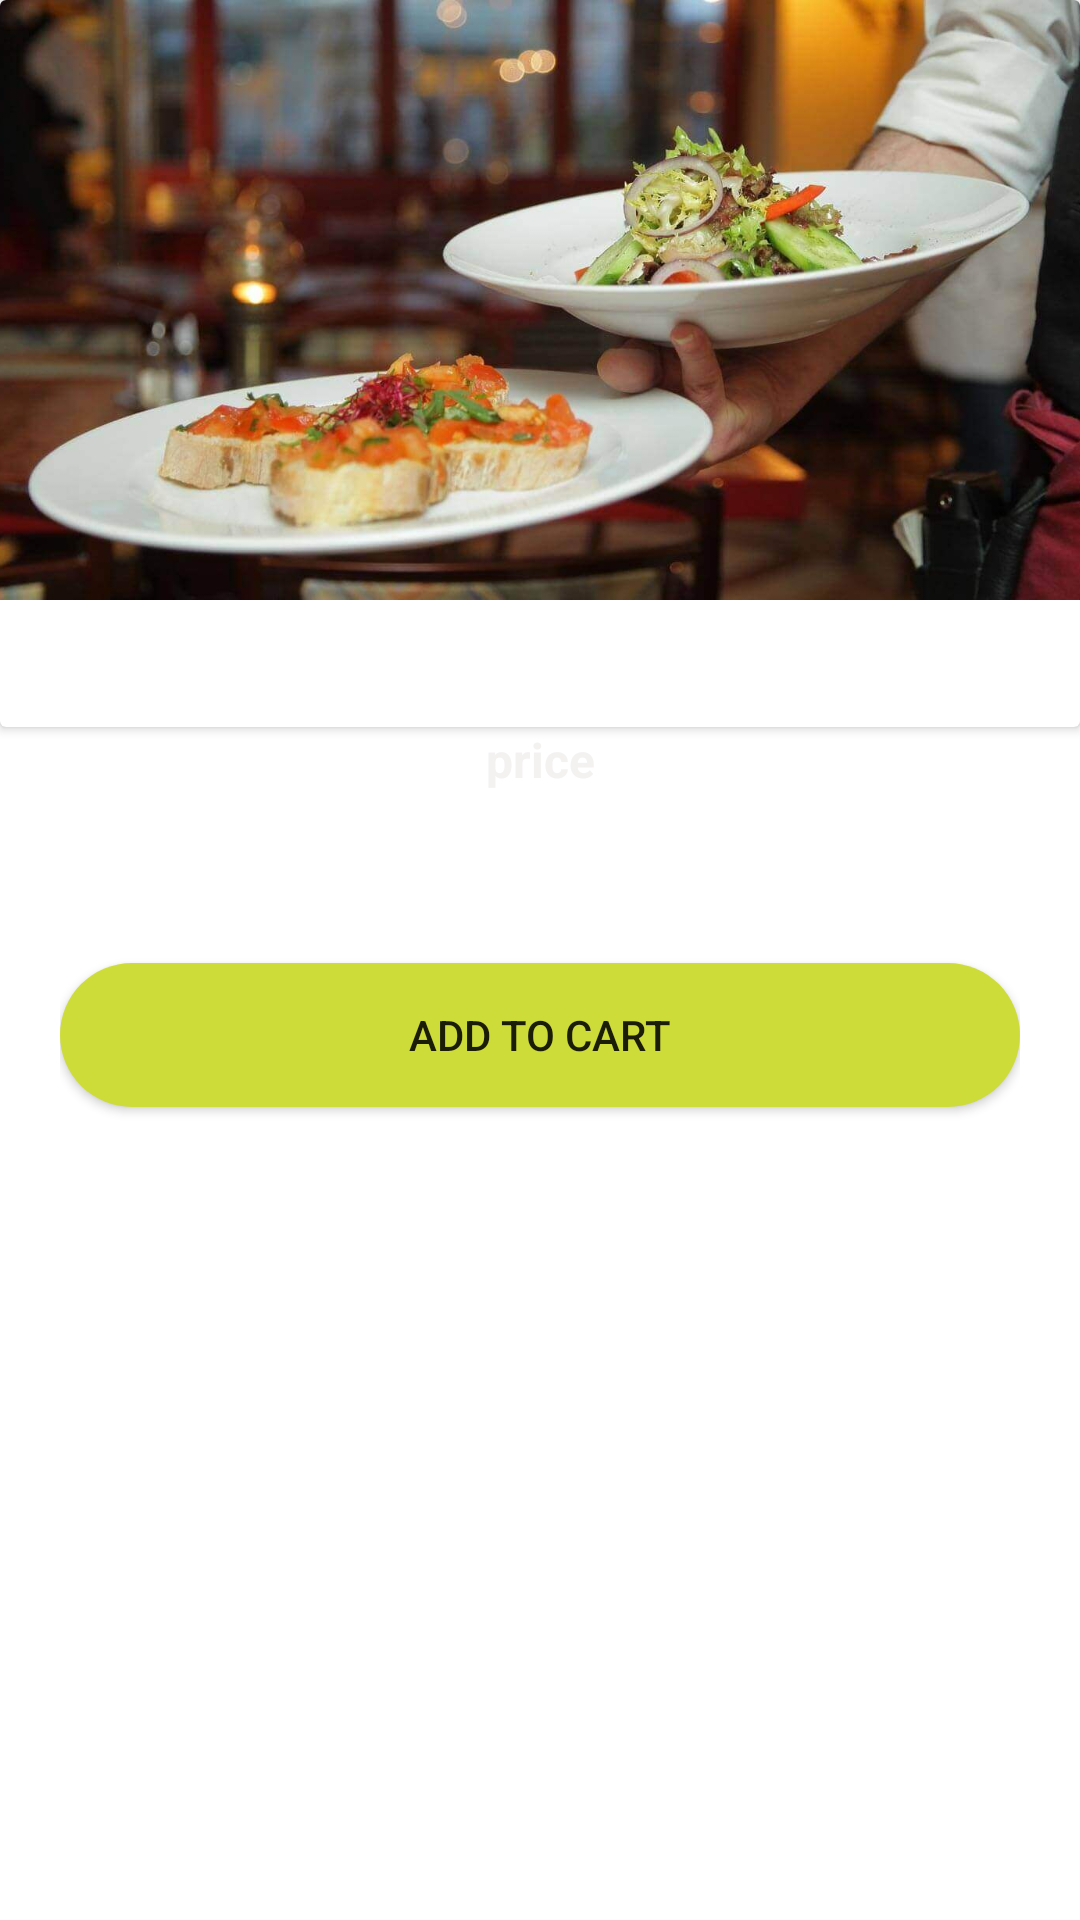

Here is an Android app screen rendered from its layout file. Give the layout XML and the strings, colors and styles it references.
<!-- AndroidManifest.xml: application theme Theme.FoodiesCorner -->
<!-- res/layout/activity_product_details.xml -->
<?xml version="1.0" encoding="utf-8"?>
<LinearLayout xmlns:android="http://schemas.android.com/apk/res/android"
    xmlns:app="http://schemas.android.com/apk/res-auto"
    xmlns:tools="http://schemas.android.com/tools"
    android:layout_width="match_parent"
    android:layout_height="match_parent"
    android:orientation="vertical"
    android:visibility="visible"
    tools:context=".product_details">

    <androidx.cardview.widget.CardView
        android:layout_width="match_parent"
        android:layout_height="wrap_content">

        <LinearLayout
            android:layout_width="match_parent"
            android:layout_height="match_parent"
            android:orientation="vertical">

            <ImageView
                android:id="@+id/detail_image"
                android:layout_width="match_parent"
                android:layout_height="200dp"
                android:scaleType="centerCrop"
                app:srcCompat="@drawable/banner" />

            <TextView
                android:id="@+id/food_name"
                android:layout_width="match_parent"
                android:layout_height="match_parent"
                android:fontFamily="@font/cutive"
                android:gravity="center"
                android:padding="5dp"
                android:textAppearance="@style/TextAppearance.AppCompat.Body1"
                android:textColor="#D495DF"
                android:textSize="24sp"
                android:textStyle="bold" />

        </LinearLayout>
    </androidx.cardview.widget.CardView>

    <LinearLayout
        android:layout_width="match_parent"
        android:layout_height="match_parent"
        android:layout_marginLeft="20dp"
        android:layout_marginRight="20dp"
        android:orientation="vertical">

        <TextView
            android:id="@+id/textView13"
            android:layout_width="match_parent"
            android:layout_height="wrap_content"
            android:gravity="center"
            android:text="price"
            android:textColor="#F4F1F1"
            android:textSize="16sp"
            android:textStyle="bold" />

        <TextView
            android:id="@+id/amount"
            android:layout_width="match_parent"
            android:layout_height="wrap_content"
            android:gravity="center"
            android:textColor="#009688"
            android:textSize="20sp"
            android:textStyle="bold" />

        <Button
            android:id="@+id/order_now_btn"
            android:layout_width="match_parent"
            android:layout_height="wrap_content"
            android:layout_marginTop="30dp"
            android:background="@drawable/btn_backgorund"
            android:text="add to cart"
            app:backgroundTint="#CDDC39" />

    </LinearLayout>
</LinearLayout>
<!-- resources referenced by this layout -->
<resources>
  <!-- drawable banner: jpg bitmap (drawable-v21, 74532 bytes) -->
  <!-- drawable btn_backgorund (drawable) -->
  <?xml version="1.0" encoding="utf-8"?>
  <shape xmlns:android="http://schemas.android.com/apk/res/android">
      <gradient
          android:startColor="@color/white"
          android:endColor="@color/purple_500"
          android:angle="360"
          />
      <corners
          android:radius="30dp"
          />
  </shape>
  <style name="Theme.FoodiesCorner" parent="Theme.MaterialComponents.DayNight.NoActionBar">
          
          <item name="colorPrimary">@color/purple_500</item>
          <item name="colorPrimaryVariant">@color/purple_700</item>
          <item name="colorOnPrimary">@color/white</item>
          
          <item name="colorSecondary">@color/teal_200</item>
          <item name="colorSecondaryVariant">@color/teal_700</item>
          <item name="colorOnSecondary">@color/black</item>
          
          <item name="android:statusBarColor" tools:targetApi="l">?attr/colorPrimaryVariant</item>
          
      </style>
  <color name="white">#FFFFFFFF</color>
  <color name="purple_500">#FFA500</color>
  <color name="purple_700">#FF3700B3</color>
  <color name="teal_200">#FF03DAC5</color>
  <color name="teal_700">#FF018786</color>
  <color name="black">#FF000000</color>
</resources>
